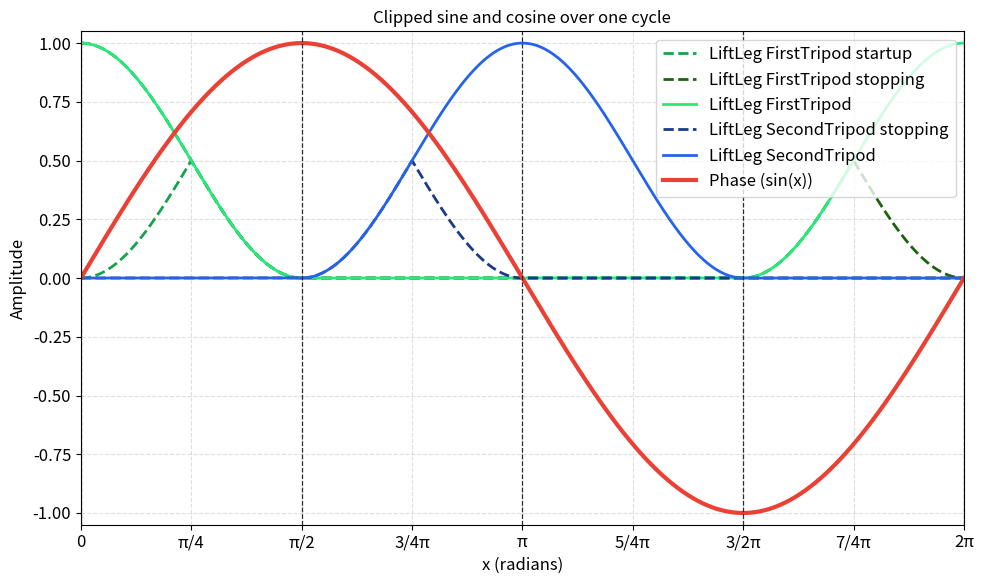

This chart was generated by the following Python code:
#!/usr/bin/env python3
"""Plot clipped sine and cosine waves over the range [0, 2π]."""

import matplotlib.pyplot as plt 
import numpy as np  

plt.rcParams.update({"font.size": 12})

def main() -> None:
    
    x_vals = np.linspace(0.0, 2.0 * np.pi, 1000)
    phase = np.sin(x_vals)

    cos_vals = np.clip(np.cos(x_vals), 0.0, None)  
    cos_vals *= cos_vals   
    cos_plus_pi_vals = np.clip(np.cos(x_vals + np.pi), 0.0, None)
    cos_plus_pi_vals *= cos_plus_pi_vals  

    sin_start_vals = np.clip(np.sin(x_vals), 0.0, None) # for startup
    sin_start_vals *= sin_start_vals
    sin_start_vals[x_vals > (np.pi / 4.0)] = cos_vals[x_vals > (np.pi / 4.0)]
    sin_start_vals[x_vals > np.pi ] = 0

    # first possible stopping point using first Tripod
    sin_stopping_first_vals = np.sin(x_vals) # for stopping, no clipping!!!!! Value is 7π/4!!!! 
    sin_stopping_first_vals *= sin_stopping_first_vals
    sin_stopping_first_vals[x_vals <= (7 / 4) * np.pi ] = cos_vals[x_vals <= (7 / 4) * np.pi ]

    # second possible stopping point using second Tripod
    sin_stopping_second_vals = np.sin(x_vals) # for stopping, no clipping!!!!! Value is 3/4π!!!
    sin_stopping_second_vals *= sin_stopping_second_vals
    sin_stopping_second_vals[x_vals <= (3 / 4) * np.pi ] = cos_plus_pi_vals[x_vals <= (3 / 4) * np.pi ]
    sin_stopping_second_vals[x_vals > np.pi ] = 0

    fig, ax = plt.subplots(figsize=(10, 6))
    ax.plot(x_vals, sin_start_vals, label="LiftLeg FirstTripod startup", color="#16a34a", linewidth=2, linestyle="--")
    ax.plot(x_vals, sin_stopping_first_vals, label="LiftLeg FirstTripod stopping", color="#1c610e", linewidth=2, linestyle="--")
    ax.plot(x_vals, cos_vals, label="LiftLeg FirstTripod", color="#25eb7b", linewidth=2)
    ax.plot(x_vals, sin_stopping_second_vals, label="LiftLeg SecondTripod stopping", color="#1c3a8a", linewidth=2, linestyle="--")
    ax.plot(x_vals, cos_plus_pi_vals, label="LiftLeg SecondTripod", color="#2563eb", linewidth=2)
    ax.plot(x_vals, phase, label="Phase (sin(x))", color="#eb4034", linewidth=3)



    tick_labels = ["0", "π/4", "π/2", "3/4π", "π", "5/4π", "3/2π", "7/4π", "2π"]
    ax.set_xticks([0.0, np.pi / 4.0, np.pi / 2.0, 3.0 * np.pi / 4.0, np.pi, 5.0 * np.pi / 4.0, 3.0 * np.pi / 2.0, 7.0 * np.pi / 4.0, 2.0 * np.pi])
    ax.set_xticklabels(tick_labels, fontsize=12)
    step = np.pi / 2.0
    num_lines = int((2.0 * np.pi) / step) + 1
    for idx in range(num_lines):
        x = idx * step
        ax.axvline(x=x, color="#292c30", linestyle="--", linewidth=0.9)


    ax.set_title("Clipped sine and cosine over one cycle", fontsize=12)
    ax.set_xlabel("x (radians)", fontsize=12)
    ax.set_ylabel("Amplitude", fontsize=12)
    ax.set_xlim(0.0, 2.0 * np.pi)
    ax.set_ylim(-1.05, 1.05)
    ax.grid(True, linestyle="--", alpha=0.4)


    ax.tick_params(axis="both", labelsize=12)
    ax.legend(loc="upper right", fontsize=12)

    fig.tight_layout()
    plt.show(block=True)


if __name__ == "__main__":
    main()